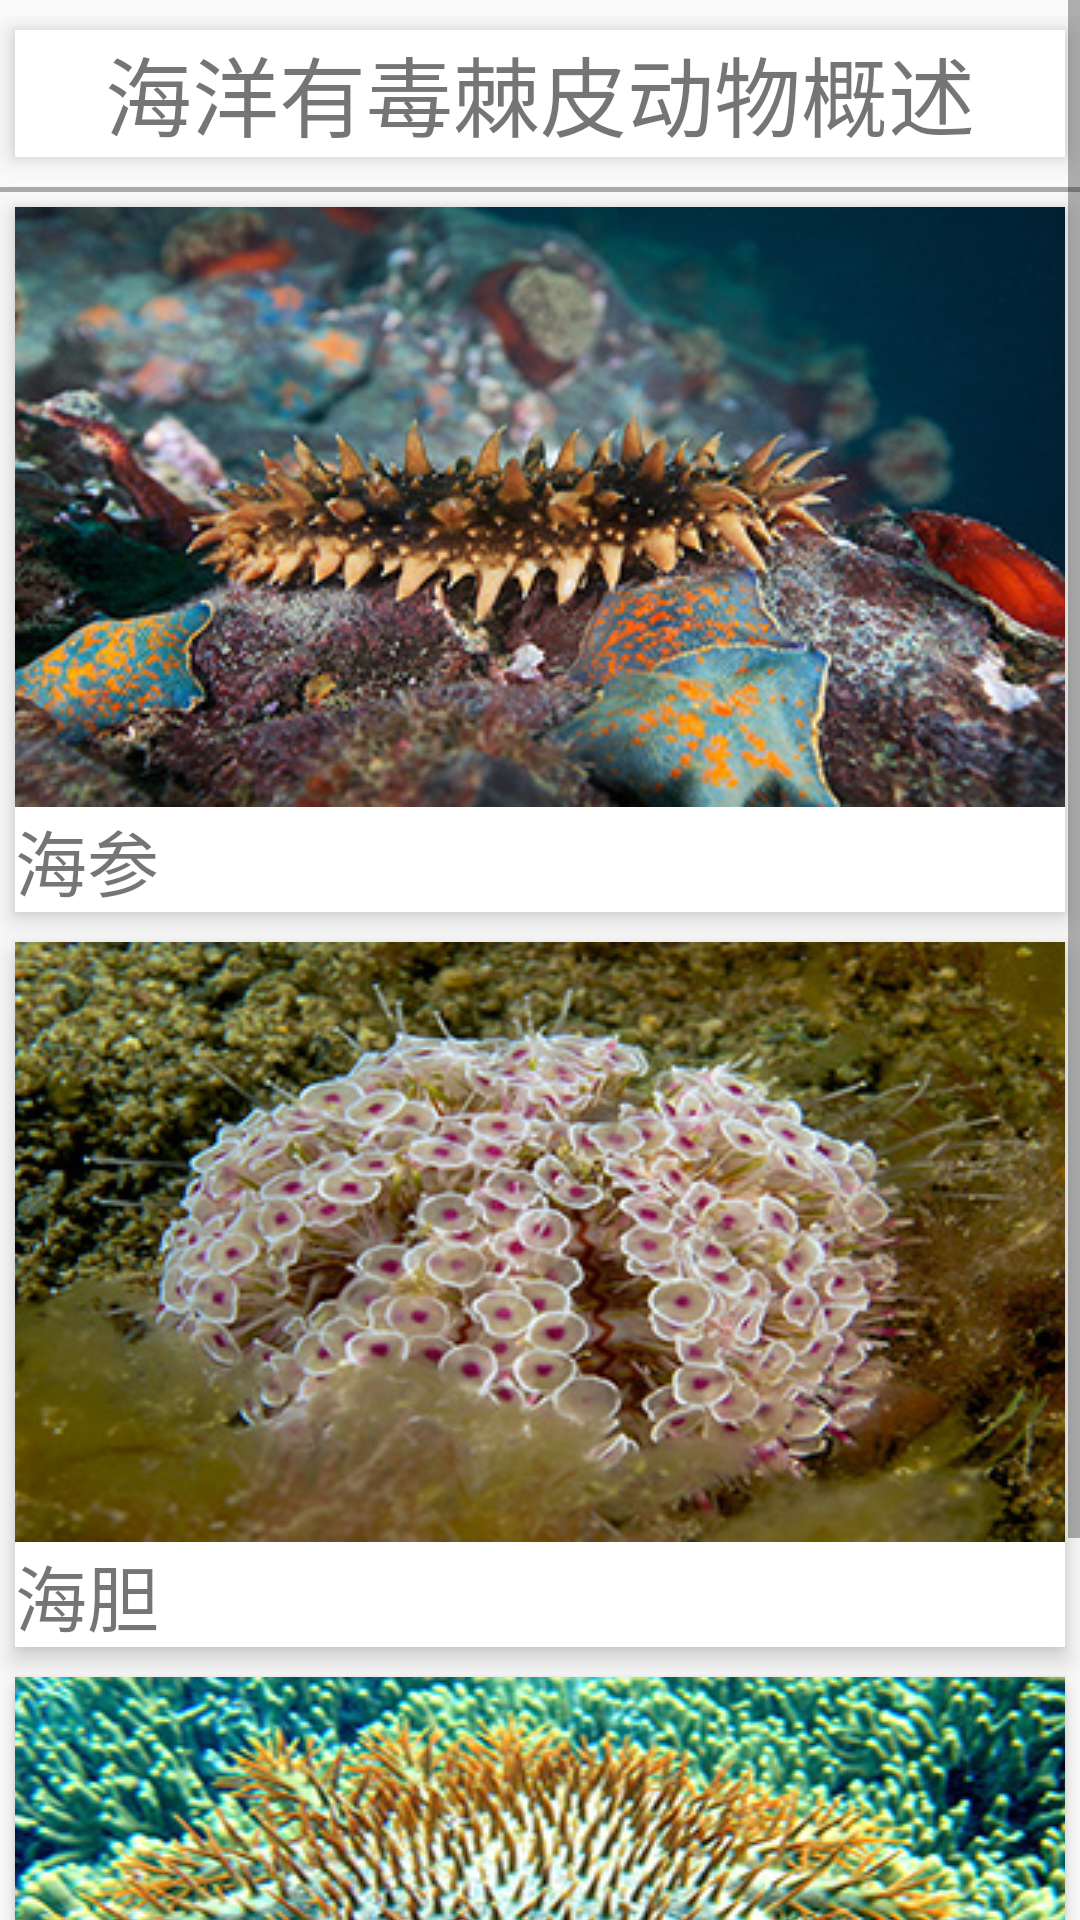

This screen was rendered from an Android layout file. Write that file and the resources it references.
<!-- AndroidManifest.xml: application theme AppTheme -->
<!-- res/layout/content_echinoderm.xml -->
<?xml version="1.0" encoding="utf-8"?>
<ScrollView xmlns:android="http://schemas.android.com/apk/res/android"
            android:layout_width="match_parent"
            android:layout_height="match_parent"
            android:orientation="vertical">
<LinearLayout
              android:layout_width="match_parent"
              android:layout_height="match_parent"
              android:layout_marginTop="5dp"
              android:layout_marginBottom="10dp"
              android:orientation="vertical">
    <LinearLayout
        android:tag="jipi_gaishu"
        android:id="@+id/jipi_gaishu"
        android:layout_width="match_parent"
        android:layout_height="wrap_content"
        android:orientation="vertical"
        android:layout_margin="5dp"
        android:elevation="5dip"
        android:background="#ffffff">
        <TextView
            android:layout_width="match_parent"
            android:layout_height="wrap_content"
            android:text="海洋有毒棘皮动物概述"
            android:gravity="center"
            android:textSize="29dp"
            />
    </LinearLayout>
    <View
        android:layout_marginTop="5dp"
        android:layout_width="fill_parent"
        android:layout_height="5px"
        android:background="@android:color/darker_gray"  />
    <TextView
        android:layout_width="wrap_content"
        android:layout_height="wrap_content"
        android:layout_margin="5dp"
        android:visibility="gone"
        android:text="分类："
        android:textSize="25dp"/>
    <LinearLayout
        android:tag="jipi_hs"
        android:id="@+id/jipi_hs"
        android:layout_width="match_parent"
        android:layout_height="wrap_content"
        android:orientation="vertical"
        android:layout_margin="5dp"
        android:elevation="5dip"
        android:background="#ffffff">
        <TextView
            android:drawableTop="@drawable/test2_hs"
            android:layout_width="wrap_content"
            android:layout_height="wrap_content"
            android:text="海参"
            android:layout_gravity="center"
            android:textSize="24dp"
            />
       </LinearLayout>
    <LinearLayout
        android:tag="jipi_hd"
        android:id="@+id/jipi_hd"
        android:layout_width="match_parent"
        android:layout_height="wrap_content"
        android:orientation="vertical"
        android:layout_margin="5dp"
        android:elevation="5dip"
        android:background="#ffffff">
        <TextView
            android:drawableTop="@drawable/test_hd"
            android:layout_width="wrap_content"
            android:layout_height="wrap_content"
            android:text="海胆"
            android:layout_gravity="center"
            android:textSize="24dp"
            />
    </LinearLayout>
    <LinearLayout
        android:tag="jipi_hx"
        android:id="@+id/jipi_hx"
        android:layout_width="match_parent"
        android:layout_height="wrap_content"
        android:orientation="vertical"
        android:layout_margin="5dp"
        android:elevation="3dip"
        android:background="#ffffff">
        <TextView
            android:drawableTop="@drawable/test_hx"
            android:layout_width="wrap_content"
            android:layout_height="wrap_content"
            android:text="海星"
            android:layout_gravity="center"
            android:textSize="24dp"
            />
    </LinearLayout>
</LinearLayout>
</ScrollView>
<!-- resources referenced by this layout -->
<resources>
  <!-- drawable test2_hs: jpg bitmap (drawable, 78200 bytes) -->
  <!-- drawable test_hd: jpg bitmap (drawable, 86022 bytes) -->
  <!-- drawable test_hx: jpg bitmap (drawable, 126050 bytes) -->
  <style name="AppTheme" parent="Theme.AppCompat.Light.NoActionBar">
          
          <item name="colorPrimary">@color/colorPrimary</item>
          <item name="colorPrimaryDark">@color/colorPrimaryDark</item>
          <item name="colorAccent">@color/colorAccent</item>
      </style>
  <color name="colorPrimary">#3F51B5</color>
  <color name="colorPrimaryDark">#303F9F</color>
  <color name="colorAccent">#FF4081</color>
</resources>
